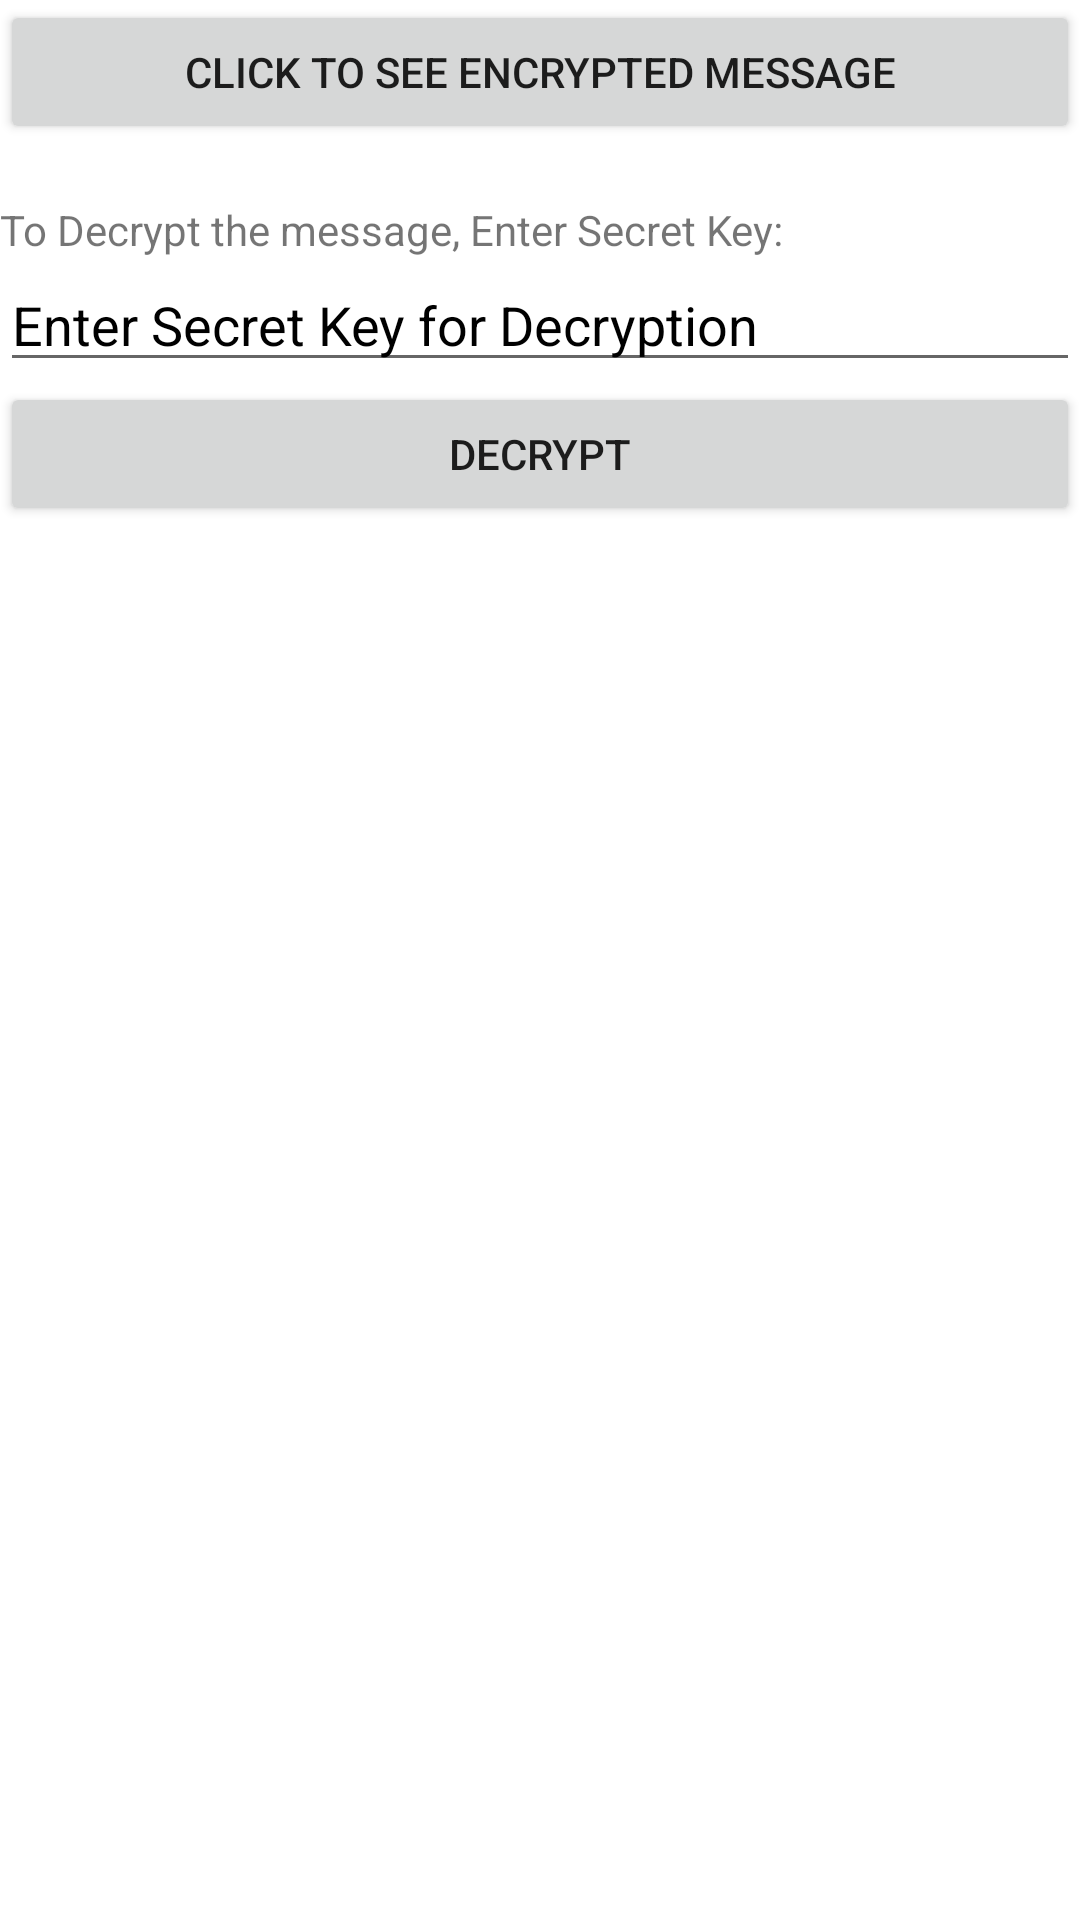

Reconstruct the res/layout file that produces this screen, plus the resources it refers to.
<!-- AndroidManifest.xml: application theme Theme.EncryptedChat -->
<!-- res/layout/activity_message_received.xml -->
<?xml version="1.0" encoding="utf-8"?>
<RelativeLayout xmlns:android="http://schemas.android.com/apk/res/android"
    xmlns:tools="http://schemas.android.com/tools"
    android:layout_width="match_parent"
    android:layout_height="match_parent"
    android:layout_marginStart="10dp"
    android:layout_marginTop="50dp"
    android:layout_marginEnd="10dp"
    android:layout_marginBottom="10dp"
    tools:context=".MessageReceived">

    <Button
        android:id="@+id/encButtonMessage"
        android:layout_width="match_parent"
        android:layout_height="wrap_content"
        android:text="Click to see Encrypted message" />

    <TextView
        android:id="@+id/outputText"
        android:layout_width="match_parent"
        android:layout_height="wrap_content"
        android:layout_below="@+id/encButtonMessage" />

    <TextView
        android:id="@+id/messageText"
        android:layout_width="match_parent"
        android:layout_height="wrap_content"
        android:layout_below="@+id/outputText"
        android:text="To Decrypt the message, Enter Secret Key:" />

    <EditText
        android:id="@+id/inputPassword"
        android:layout_width="match_parent"
        android:layout_height="wrap_content"
        android:layout_below="@+id/messageText"
        android:hint="Enter Secret Key for Decryption"
        android:textColorHint="@color/black" />

    <Button
        android:id="@+id/decButton"
        android:layout_width="match_parent"
        android:layout_height="wrap_content"
        android:layout_below="@+id/inputPassword"
        android:text="Decrypt" />

</RelativeLayout>
<!-- resources referenced by this layout -->
<resources>
  <style name="Theme.EncryptedChat" parent="Theme.MaterialComponents.DayNight.NoActionBar">
          
          <item name="colorPrimary">@color/purple_500</item>
          <item name="colorPrimaryVariant">@color/purple_700</item>
          <item name="colorOnPrimary">@color/white</item>
          
          <item name="colorSecondary">@color/teal_200</item>
          <item name="colorSecondaryVariant">@color/teal_700</item>
          <item name="colorOnSecondary">@color/black</item>
          
          <item name="android:statusBarColor" tools:targetApi="l">?attr/colorPrimaryVariant</item>
          
      </style>
  <!-- not gathered from this repository: default colours our renderer supplied (Android Studio template values) -->
  <color name="purple_500">#FF6200EE</color>
  <color name="purple_700">#FF3700B3</color>
  <color name="teal_200">#FF03DAC5</color>
  <color name="teal_700">#FF018786</color>
  <color name="black">#FF000000</color>
  <color name="white">#FFFFFFFF</color>
</resources>
